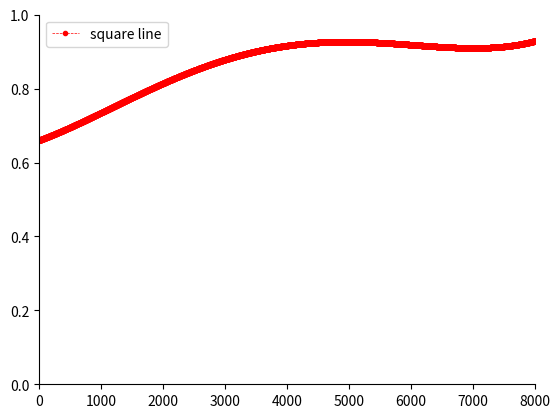

Here is the Python script that generated this plot:
import numpy as np
import math
import matplotlib.pyplot as plt
# 保存训练样本
samples = np.array([[[1.58, 2.32, -5.8], [0.67, 1.58, -4.78], [1.04, 1.01, -3.63], [-1.49, 2.18, -3.39], [-0.41, 1.21, -4.73],
                     [1.39, 3.16, 2.87], [1.20, 1.40, -1.89], [-0.92, 1.44, -3.22], [0.45, 1.33, -4.38], [-0.76, 0.84, -1.96]],
                    [[0.21, 0.03, -2.21], [0.37, 0.28, -1.8], [0.18, 1.22, 0.16], [-0.24, 0.93, -1.01], [-1.18, 0.39, -0.39],
                     [0.74, 0.96, -1.16], [-0.38, 1.94, -0.48], [0.02, 0.72, -0.17], [0.44, 1.31, -0.14], [0.46, 1.49, 0.68]],
                    [[-1.54, 1.17, 0.64], [5.41, 3.45, -1.33], [1.55, 0.99, 2.69], [1.86, 3.19, 1.51], [1.68, 1.79, -0.87],
                     [3.51, -0.22, -1.39], [1.40, -0.44, -0.92], [0.44, 0.83, 1.97], [0.25, 0.68, -0.99], [0.66, -0.45, 0.08]]])


def sigmoid(x):
    y = 1 / (1 + np.exp(-x))
    return y


def d_sigmoid(x):
    fx = sigmoid(x)
    y = fx*(1-fx)
    return y


def tanh(x):
    y = (np.exp(x)-np.exp(-x))/(np.exp(x)+np.exp(-x))
    return y


def d_tanh(x):
    sum = 1-tanh(x)**2
    return sum


def mse_loss(x, y):
    sum = np.dot(x, y.T)/2
    return sum


# single netral


class netral():
    def __init__(self, weight, bias):
        self.weight = weight
        self.bias = bias

    def forward_1(self, inputs):
        y = np.dot(self.weight, inputs.T)+self.bias
        y = sigmoid(y)
        return y

    def forward_2(self, inputs):
        y = np.dot(self.weight, inputs.T)+self.bias
        y = tanh(y)
        return y

# netral network

# input layer 3
# hidden layer 3
# output layer 3


class network():
    def __init__(self):
        # initial_parameters
        self.weight_hidden = np.array([[1, 1, 0], [1, 1, 0], [0, 0, 1]])
        self.weight_output = np.array([[1, 1, 0], [0, 1, 0], [1, 0, 1]])
        self.bias_hidden = np.array([0, 0, 0])
        self.bias_output = np.array([0, 0, 0])

        self.hidden_1 = netral(self.weight_hidden[0], self.bias_hidden[0])
        self.hidden_2 = netral(self.weight_hidden[1], self.bias_hidden[1])
        self.hidden_3 = netral(self.weight_hidden[2], self.bias_hidden[2])

        self.output_1 = netral(self.weight_output[0], self.bias_output[0])
        self.output_2 = netral(self.weight_output[1], self.bias_output[1])
        self.output_3 = netral(self.weight_output[2], self.bias_output[2])


def predict(inputs, n):
    inputs = inputs / \
        math.sqrt(inputs[0]*inputs[0]+inputs[1]*inputs[1]+inputs[2]*inputs[2])
    hidden_y1 = n.hidden_1.forward_2(inputs)
    hidden_y2 = n.hidden_2.forward_2(inputs)
    hidden_y3 = n.hidden_3.forward_2(inputs)
    hidden_y = np.array([hidden_y1, hidden_y2, hidden_y3])

    output_y1 = n.output_1.forward_1(hidden_y)
    output_y2 = n.output_2.forward_1(hidden_y)
    output_y3 = n.output_3.forward_1(hidden_y)
    output_real = np.array([output_y1, output_y2, output_y3])

    max_num = np.argmax(output_real)
    return max_num

score = []
step = []

def training(epoches):
    n = network()
    a = 0.1  # learning_rate

    for epoch in range(epoches):
        print('epoch:', epoch,end=',')
        label = -1
        # print(n.weight_output)

        for sample in samples:
            label += 1
            index = label
            output = [0, 0, 0]
            output[index] = 1

            for i in range(6):
                inputs = sample[i]
            # for inputs in sample:

                # forward
                # normlization
                inputs = inputs / \
                    math.sqrt(inputs[0]*inputs[0]+inputs[1]
                              * inputs[1]+inputs[2]*inputs[2])

                n.hidden_1.weight = n.weight_hidden[0]
                n.hidden_2.weight = n.weight_hidden[1]
                n.hidden_3.weight = n.weight_hidden[2]
                n.output_1.weight = n.weight_output[0]
                n.output_2.weight = n.weight_output[1]
                n.output_3.weight = n.weight_output[2]

                hidden_y1 = n.hidden_1.forward_2(inputs)
                hidden_y2 = n.hidden_2.forward_2(inputs)
                hidden_y3 = n.hidden_3.forward_2(inputs)
                hidden_y = np.array([hidden_y1, hidden_y2, hidden_y3])

                output_y1 = n.output_1.forward_1(hidden_y)
                output_y2 = n.output_2.forward_1(hidden_y)
                output_y3 = n.output_3.forward_1(hidden_y)
                output_real = np.array([output_y1, output_y2, output_y3])

                # loss = mse_loss(output, output_real)

                # backward

                # if i==0 or i==4:
                #     total = output-output_real
                # elif i!=3 and i!=7 :
                #     total = total+output-output_real
                #     continue
                # else :
                #     total = total+output-output_real
                #     total /= 4

                d_loss_d_output_real = output-output_real
                # d_loss_d_output_real = total

                # output_layer
                d_sigmoid = np.multiply(
                    output_real, 1-output_real).reshape(1, 3)

                d_output_real_d_output_weight = d_sigmoid.T * hidden_y

                d_output_real_d_output_bias = d_sigmoid

                # print(d_sigmoid)
                # print(hidden_y)
                # print(d_output_real_d_output_weight)
                # print(d_loss_d_output_real)
                # print(d_output_real_d_output_bias)

                d_loss_d_output_weight = np.zeros(shape=(3, 3))
                d_loss_d_output_bias = np.zeros(shape=(3,))
                d_output_real_d_hidden_y = np.zeros(shape=(3, 3))
                for i in range(3):
                    d_loss_d_output_bias[i] = d_loss_d_output_real[i] * \
                        d_output_real_d_output_bias[0][i]
                    for j in range(3):
                        d_loss_d_output_weight[i][j] = d_loss_d_output_real[i] * \
                            d_output_real_d_output_weight[i][j]
                        d_output_real_d_hidden_y[i][j] = d_sigmoid[0][i] * \
                            n.weight_output[i][j]
                n.weight_output = n.weight_output + a*d_loss_d_output_weight
                n.bias_output = n.bias_output + a*d_loss_d_output_bias

                # hidden_layer
                d_tanh = (1 - np.multiply(hidden_y, hidden_y)).reshape(1, 3)

                d_hidden_y_d_hidden_weight = d_tanh.T * inputs
                d_hidden_y_d_hidden_bias = d_tanh
                d_loss_d_hidden_weight = np.zeros(shape=(3, 3))
                d_loss_d_hidden_bias = np.zeros(shape=(3,))
                d_loss_d_hidden_y = np.zeros(shape=(3,))
                for i in range(3):
                    d_loss_d_hidden_bias[i] = d_loss_d_hidden_y[i] * \
                        d_hidden_y_d_hidden_bias[0][i]
                    for j in range(3):
                        d_loss_d_hidden_y[i] += d_loss_d_output_real[i] * \
                            d_output_real_d_hidden_y[i][j]

                # print(d_hidden_y_d_hidden_weight)
                for i in range(3):
                    for j in range(3):
                        d_loss_d_hidden_weight[i][j] = d_loss_d_hidden_y[i] * \
                            d_hidden_y_d_hidden_weight[i][j]

                n.weight_hidden = n.weight_hidden + a*d_loss_d_hidden_weight
                n.bias_hidden = n.bias_hidden + a*d_loss_d_hidden_bias
        count=0
        label=-1
        for sample in samples:
            label += 1
            for i in range(4):
                inputs = sample[i+6]
                num = predict(np.array(inputs), n)

                if num == label:
                    count+=1
        print(count/12,num,label)
        step.append(epoch)
        score.append(count/12)

    return n


# output_gradient
# # 保存训练样本的标签
# sample1_label = np.array([[1, 0, 0], [1, 0, 0], [1, 0, 0], [1, 0, 0], [1, 0, 0],
#                           [1, 0, 0], [1, 0, 0], [1, 0, 0], [1, 0, 0], [1, 0, 0]])
# sample2_label = np.array([[0, 1, 0], [0, 1, 0], [0, 1, 0], [0, 1, 0], [0, 1, 0],
#                           [0, 1, 0], [0, 1, 0], [0, 1, 0], [0, 1, 0], [0, 1, 0]])
# sample3_label = np.array([[0, 0, 1], [0, 0, 1], [0, 0, 1], [0, 0, 1], [0, 0, 1],
#                           [0, 0, 1], [0, 0, 1], [0, 0, 1], [0, 0, 1], [0, 0, 1]])
epoches = 8000
n = training(epoches)
# predict(np.array([-1.54, 1.17, 0.64]),n)
label = -1
for sample in samples:
    label += 1
    index = label
    output = [0, 0, 0]
    output[index] = 1
    for inputs in sample:
        print(output, end=',')
        predict(np.array(inputs), n)


# ([[[1.58, 2.32, -5.8], [0.67, 1.58, -4.78], [1.04, 1.01, -3.63], [-1.49, 2.18, -3.39], [-0.41, 1.21, -4.73],
#     [1.39, 3.16, 2.87], [1.20, 1.40, -1.89], [-0.92, 1.44, -3.22], [0.45, 1.33, -4.38], [-0.76, 0.84, -1.96]],
# [[0.21, 0.03, -2.21], [0.37, 0.28, -1.8], [0.18, 1.22, 0.16], [-0.24, 0.93, -1.01], [-1.18, 0.39, -0.39],
#     [0.74, 0.96, -1.16], [-0.38, 1.94, -0.48], [0.02, 0.72, -0.17], [0.44, 1.31, -0.14], [0.46, 1.49, 0.68]],
# [[-1.54, 1.17, 0.64], [5.41, 3.45, -1.33], [1.55, 0.99, 2.69], [1.86, 3.19, 1.51], [1.68, 1.79, -0.87],
#     [3.51, -0.22, -1.39], [1.40, -0.44, -0.92], [0.44, 0.83, 1.97], [0.25, 0.68, -0.99], [0.66, -0.45, 0.08]]])

f = np.polyfit(step, score, 4)
p = np.poly1d(f)
score = p(step)

plt.figure()
plt.plot(step,score,linestyle='dashed',linewidth=0.5,color='red',marker='.',label='square line')
plt.legend()
plt.ylim(0,1)
plt.xlim(0,8000)
ax = plt.gca()
ax.spines['top'].set_color('none')
ax.spines['right'].set_color('none')
ax.spines['left'].set_position(('data',0))
ax.spines['bottom'].set_position(('data',0))
plt.show()